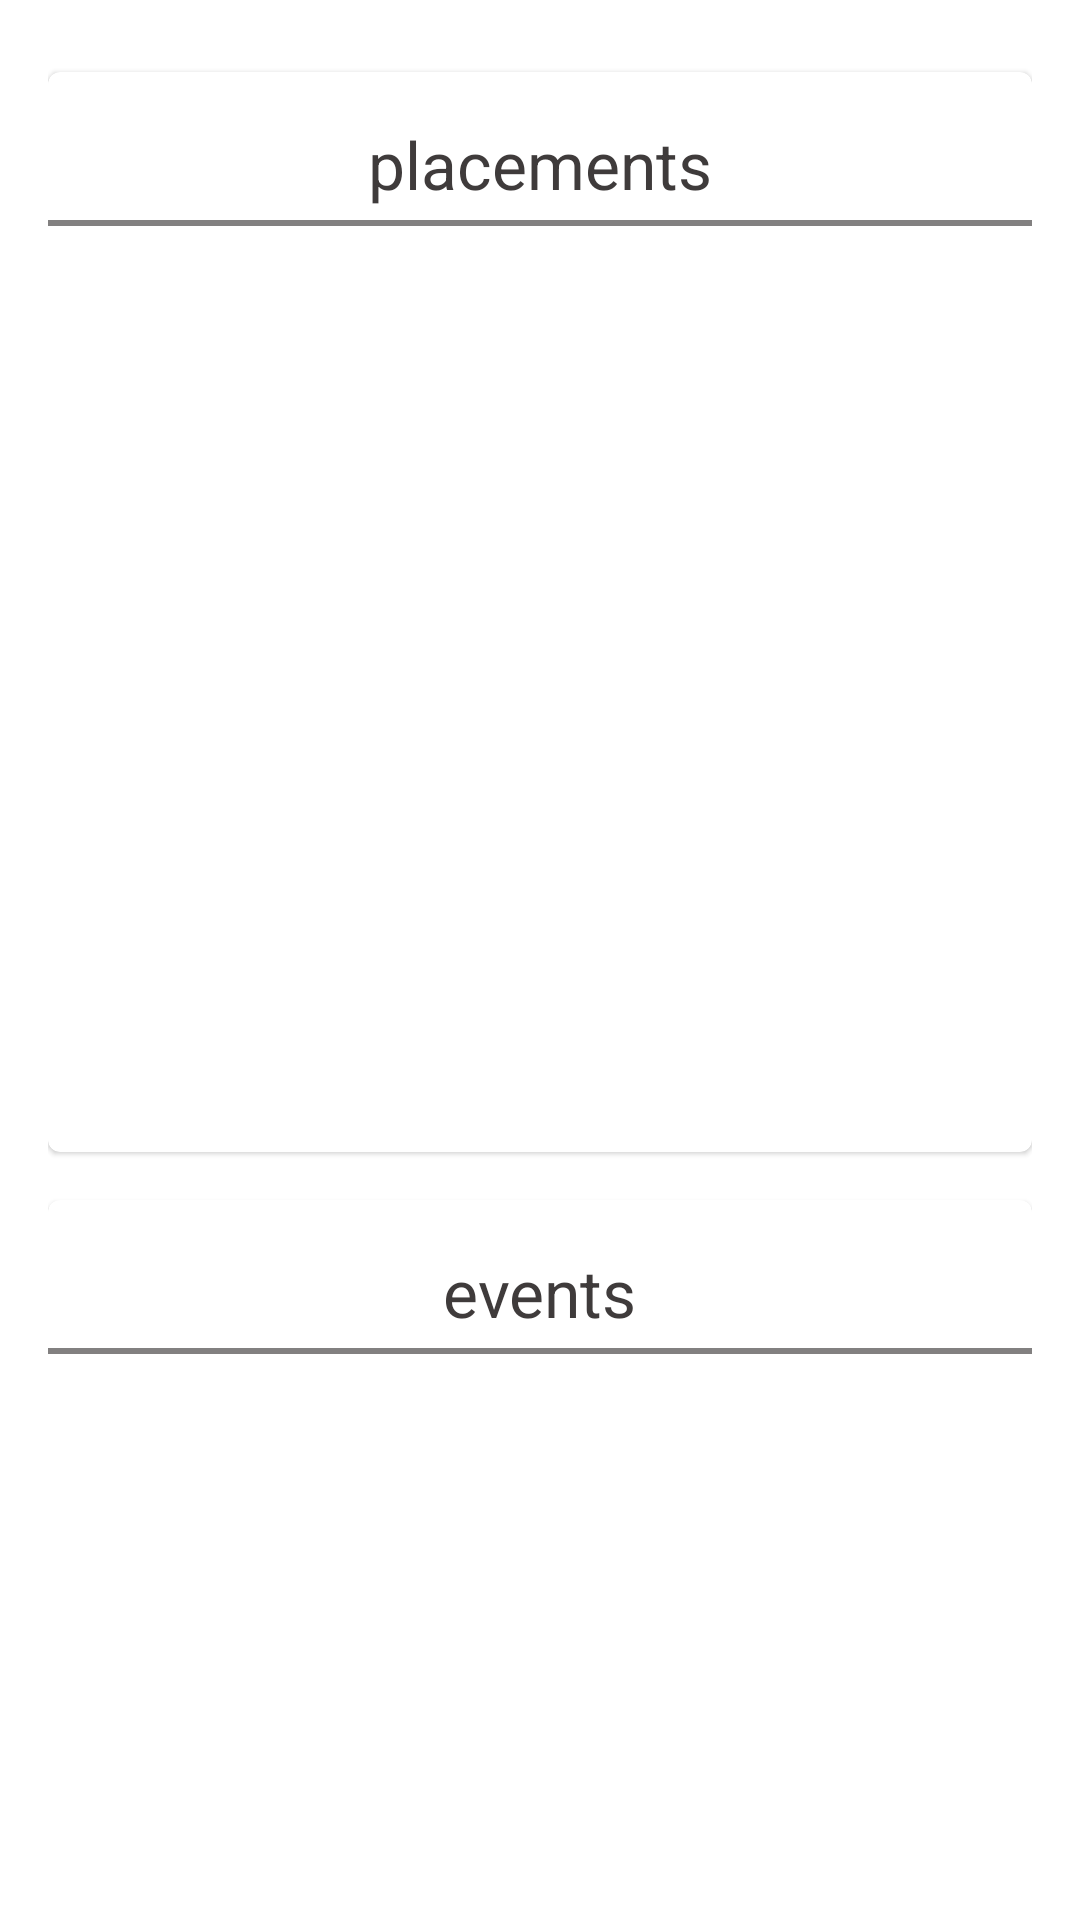

Here is an Android app screen rendered from its layout file. Give the layout XML and the strings, colors and styles it references.
<!-- AndroidManifest.xml: application theme Theme.Accal -->
<!-- res/layout/activity_gallery_list.xml -->
<?xml version="1.0" encoding="utf-8"?>
<androidx.core.widget.NestedScrollView xmlns:android="http://schemas.android.com/apk/res/android"
    xmlns:tools="http://schemas.android.com/tools"
    android:layout_width="match_parent"
    android:layout_height="match_parent"
    xmlns:app="http://schemas.android.com/apk/res-auto"
    android:animationCache="true"
    tools:context=".gallery.Gallery_list">


    <LinearLayout
        android:layout_width="match_parent"
        android:layout_height="match_parent"
        android:orientation="vertical"
        android:padding="16dp"

        >

        <com.google.android.material.card.MaterialCardView
            android:layout_width="match_parent"
            android:layout_height="360dp"

            android:layout_marginVertical="8dp"

            >


            <LinearLayout
                android:layout_width="match_parent"
                android:layout_height="wrap_content"
                android:orientation="vertical">


                <TextView
                    android:id="@+id/gallery_category1"
                    android:layout_width="wrap_content"
                    android:layout_height="wrap_content"
                    android:layout_gravity="center_horizontal"
                    android:layout_marginTop="16dp"
                    android:text="placements"
                    android:textColor="#3f3b3b"
                    android:textSize="22dp"

                    />

                <View
                    android:layout_width="match_parent"
                    android:layout_height="2dp"
                    android:layout_marginVertical="4dp"
                    android:background="#828080" />

                <androidx.recyclerview.widget.RecyclerView
                    android:id="@+id/gallery_recyclerview1"
                    android:layout_width="match_parent"
                    android:layout_height="300dp" />


            </LinearLayout>


        </com.google.android.material.card.MaterialCardView>


        <com.google.android.material.card.MaterialCardView
            android:layout_width="match_parent"
            android:layout_height="360dp"
            android:layout_marginVertical="8dp"

            >


            <LinearLayout
                android:layout_width="match_parent"
                android:layout_height="wrap_content"
                android:orientation="vertical">


                <TextView
                    android:id="@+id/gallery_category2"
                    android:layout_width="wrap_content"
                    android:layout_height="wrap_content"
                    android:layout_gravity="center_horizontal"
                    android:layout_marginTop="16dp"
                    android:text="events"
                    android:textColor="#3f3b3b"
                    android:textSize="22dp"

                    />

                <View
                    android:layout_width="match_parent"
                    android:layout_height="2dp"
                    android:layout_marginVertical="4dp"
                    android:background="#828080" />

                <androidx.recyclerview.widget.RecyclerView
                    android:id="@+id/gallery_recyclerview2"
                    android:layout_width="match_parent"
                    android:layout_height="300dp" />


            </LinearLayout>


        </com.google.android.material.card.MaterialCardView>

        <com.google.android.material.card.MaterialCardView
            android:layout_width="match_parent"
            android:layout_height="360dp"

            android:layout_marginVertical="8dp"

            >


            <LinearLayout
                android:layout_width="match_parent"
                android:layout_height="wrap_content"
                android:orientation="vertical">


                <TextView
                    android:id="@+id/gallery_category3"
                    android:layout_width="wrap_content"
                    android:layout_height="wrap_content"
                    android:layout_gravity="center_horizontal"
                    android:layout_marginTop="16dp"
                    android:text="festivals"
                    android:textColor="#3f3b3b"
                    android:textSize="22dp"

                    />

                <View
                    android:layout_width="match_parent"
                    android:layout_height="2dp"
                    android:layout_marginVertical="4dp"
                    android:background="#828080" />

                <androidx.recyclerview.widget.RecyclerView
                    android:id="@+id/gallery_recyclerview3"
                    android:layout_width="match_parent"
                    android:layout_height="300dp" />


            </LinearLayout>


        </com.google.android.material.card.MaterialCardView>

        <com.google.android.material.card.MaterialCardView
            android:layout_width="match_parent"
            android:layout_height="360dp"

            android:layout_marginVertical="8dp"

            >


            <LinearLayout
                android:layout_width="match_parent"
                android:layout_height="wrap_content"
                android:orientation="vertical">


                <TextView
                    android:id="@+id/gallery_category4"
                    android:layout_width="wrap_content"
                    android:layout_height="wrap_content"
                    android:layout_gravity="center_horizontal"
                    android:layout_marginTop="16dp"
                    android:text="Achivements"
                    android:textColor="#3f3b3b"
                    android:textSize="22dp"

                    />

                <View
                    android:layout_width="match_parent"
                    android:layout_height="2dp"
                    android:layout_marginVertical="4dp"
                    android:background="#828080" />

                <androidx.recyclerview.widget.RecyclerView
                    android:id="@+id/gallery_recyclerview4"
                    android:layout_width="match_parent"
                    android:layout_height="300dp" />


            </LinearLayout>


        </com.google.android.material.card.MaterialCardView>

        <com.google.android.material.card.MaterialCardView
            android:layout_width="match_parent"
            android:layout_height="360dp"

            android:layout_marginVertical="8dp"

            >


            <LinearLayout
                android:layout_width="match_parent"
                android:layout_height="wrap_content"
                android:orientation="vertical">


                <TextView
                    android:id="@+id/gallery_category5"
                    android:layout_width="wrap_content"
                    android:layout_height="wrap_content"
                    android:layout_gravity="center_horizontal"
                    android:layout_marginTop="16dp"
                    android:text="Sports"
                    android:textColor="#3f3b3b"
                    android:textSize="22dp"

                    />

                <View
                    android:layout_width="match_parent"
                    android:layout_height="2dp"
                    android:layout_marginVertical="4dp"
                    android:background="#828080" />

                <androidx.recyclerview.widget.RecyclerView
                    android:id="@+id/gallery_recyclerview5"
                    android:layout_width="match_parent"
                    android:layout_height="300dp" />


            </LinearLayout>


        </com.google.android.material.card.MaterialCardView>


    </LinearLayout>


</androidx.core.widget.NestedScrollView>
<!-- resources referenced by this layout -->
<resources>
  <style name="Theme.Accal" parent="Theme.MaterialComponents.Light.DarkActionBar">
          
          <item name="colorPrimary">@color/colorPrimary</item>
          <item name="colorPrimaryVariant">@color/colorPrimaryDark</item>
          <item name="colorOnPrimary">@color/colorAccent</item>
          
  
          
          <item name="android:statusBarColor" tools:targetApi="l">?attr/colorPrimaryVariant</item>
          
      </style>
  <color name="colorPrimary">#0277bd</color>
  <color name="colorPrimaryDark">#004c8c</color>
  <color name="colorAccent">#0277bd</color>
</resources>
